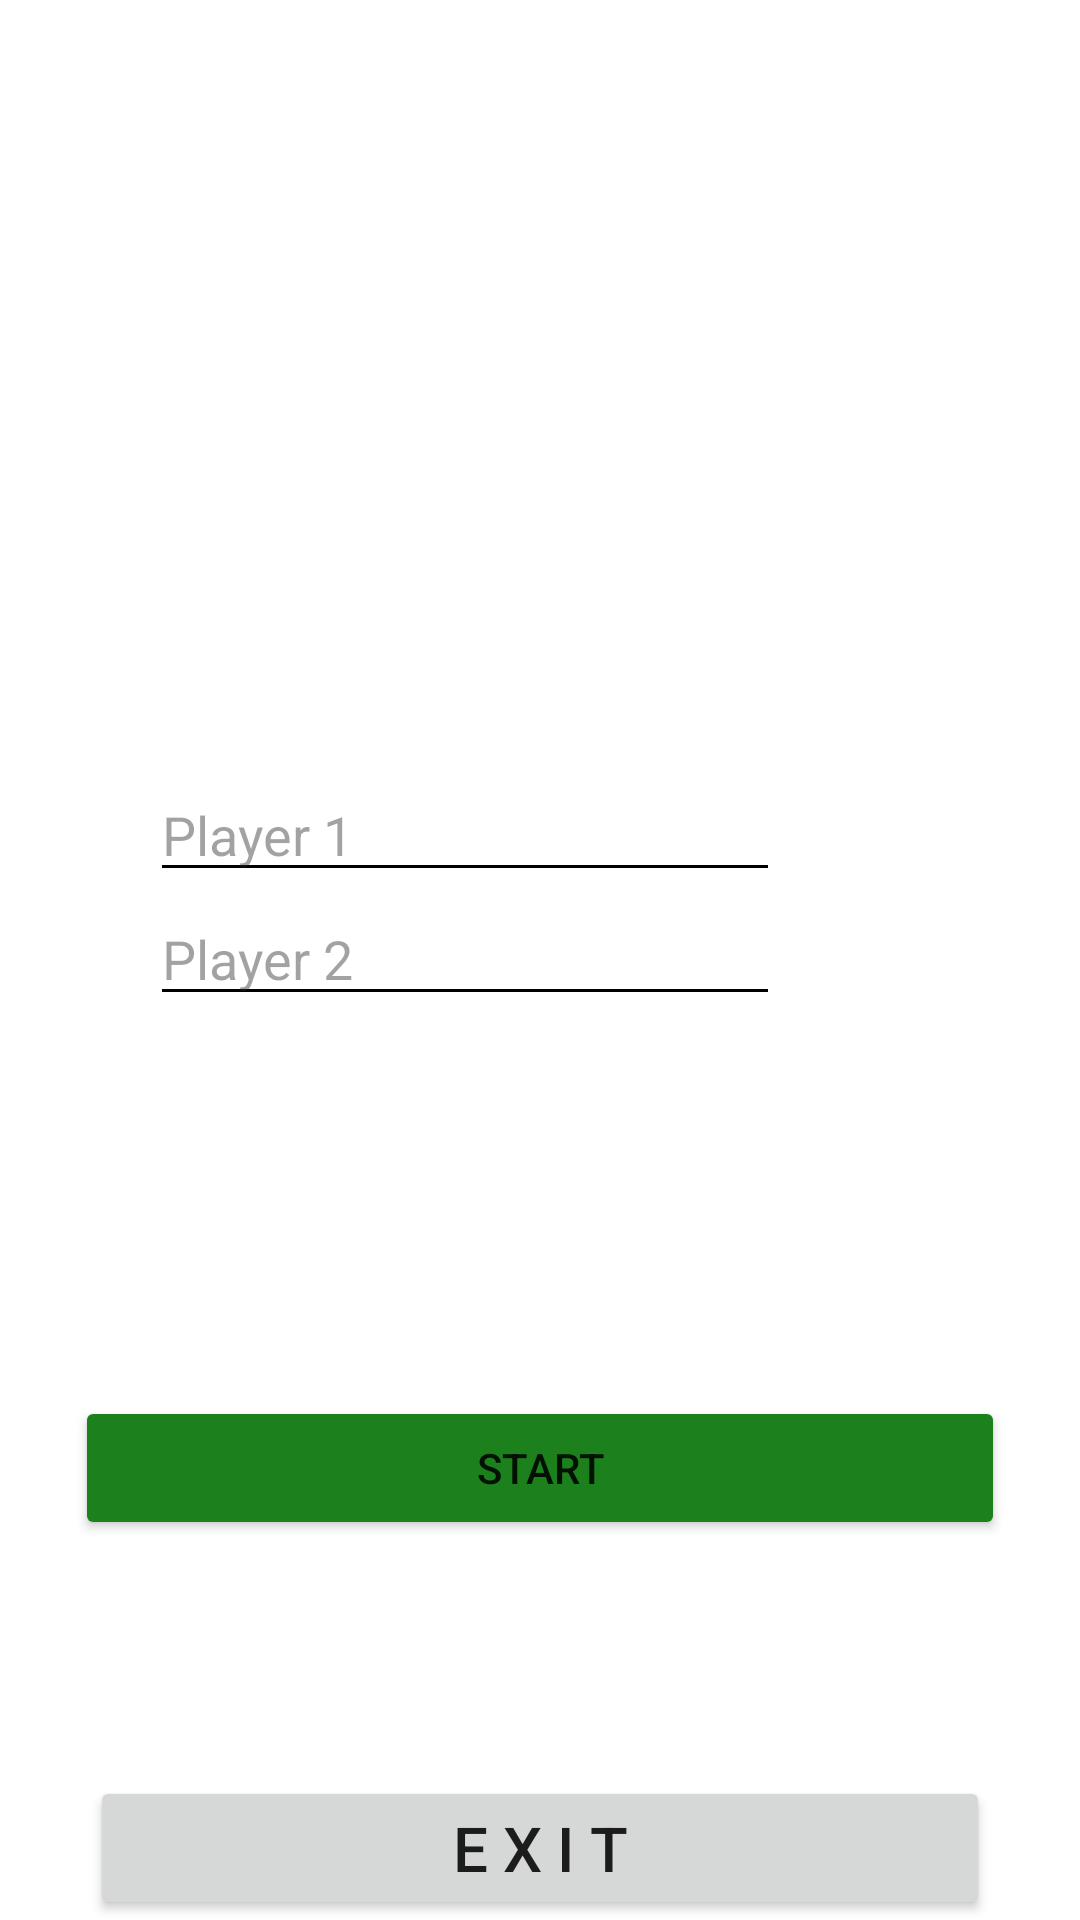

Write the Android layout XML for this screen, with the resource values it uses.
<!-- AndroidManifest.xml: application theme Theme.FragmentHomeWorks -->
<!-- res/layout/fragment_add_user.xml -->
<?xml version="1.0" encoding="utf-8"?>
<androidx.constraintlayout.widget.ConstraintLayout
    xmlns:android="http://schemas.android.com/apk/res/android"
    xmlns:tools="http://schemas.android.com/tools"
    android:background="@color/white"
    android:layout_width="match_parent"
    android:layout_height="match_parent"
    xmlns:app="http://schemas.android.com/apk/res-auto"
    tools:context=".Task2.Fragments.AddUserFragment">

    <androidx.constraintlayout.widget.Guideline
        android:id="@+id/guideline1"
        android:layout_width="wrap_content"
        android:layout_height="wrap_content"
        android:orientation="horizontal"
        app:layout_constraintGuide_percent="0.4" />

    <androidx.constraintlayout.helper.widget.Flow
        android:id="@+id/flowInput"
        android:layout_width="0dp"
        android:layout_height="wrap_content"
        android:orientation="vertical"
        android:paddingStart="50dp"
        android:paddingEnd="100dp"
        app:constraint_referenced_ids="edNameP1, edNameP2"
        app:layout_constraintEnd_toEndOf="parent"
        app:layout_constraintStart_toStartOf="parent"
        app:layout_constraintTop_toTopOf="@id/guideline1" />

    <EditText
        android:id="@+id/edNameP1"
        android:layout_width="0dp"
        android:layout_height="wrap_content"
        android:hint="@string/player_x"
        android:inputType="text"
        android:textColorHint="#6D252525"
        android:backgroundTint="#000"
        android:textColor="#000"
        app:layout_constraintStart_toStartOf="@id/flowInput"
        app:layout_constraintEnd_toEndOf="@id/flowInput"
        app:layout_constraintTop_toTopOf="@id/flowInput"
        app:layout_constraintEnd_toStartOf="@id/edNameP2"/>


    <EditText
        android:id="@+id/edNameP2"
        android:layout_width="0dp"
        android:layout_height="wrap_content"
        android:hint="@string/player_o"
        android:inputType="text"
        android:textColorHint="#6D252525"
        android:backgroundTint="#000"
        android:textColor="#000"
        app:layout_constraintStart_toStartOf="@id/edNameP1"
        app:layout_constraintTop_toBottomOf="@id/edNameP1"
        app:layout_constraintEnd_toEndOf="@id/edNameP1"/>




    <Button
        android:id="@+id/btnStart"
        android:layout_width="0dp"
        android:layout_height="wrap_content"
        android:layout_marginHorizontal="25dp"
        android:backgroundTint="#1C811C"
        android:text="Start"
        app:layout_constraintBottom_toBottomOf="parent"
        app:layout_constraintEnd_toEndOf="parent"
        app:layout_constraintStart_toStartOf="parent"
        app:layout_constraintTop_toBottomOf="@id/flowInput"/>

    <Button
        android:id="@+id/btnExitAddUser"
        android:layout_width="0dp"
        android:layout_height="wrap_content"
        android:layout_marginHorizontal="30dp"
        android:autoSizeTextType="uniform"
        android:text="@string/e_x_i_t"
        app:layout_constraintBottom_toBottomOf="parent"
        app:layout_constraintEnd_toEndOf="parent"
        app:layout_constraintStart_toStartOf="parent" />



</androidx.constraintlayout.widget.ConstraintLayout>
<!-- resources referenced by this layout -->
<resources>
  <color name="white">#FFFFFFFF</color>
  <string name="e_x_i_t">E X I T</string>
  <string name="player_o">Player 2</string>
  <string name="player_x">Player 1</string>
  <style name="Theme.FragmentHomeWorks" parent="Theme.MaterialComponents.DayNight.NoActionBar">
          
          <item name="colorPrimary">@color/purple_500</item>
          <item name="colorPrimaryVariant">@color/purple_700</item>
          <item name="colorOnPrimary">@color/white</item>
          
          <item name="colorSecondary">@color/teal_200</item>
          <item name="colorSecondaryVariant">@color/teal_700</item>
          <item name="colorOnSecondary">@color/black</item>
          
          <item name="android:statusBarColor" tools:targetApi="l">?attr/colorPrimaryVariant</item>
          
      </style>
  <color name="purple_500">#FF6200EE</color>
  <color name="purple_700">#FF3700B3</color>
  <color name="teal_200">#FF03DAC5</color>
  <color name="teal_700">#FF018786</color>
  <color name="black">#FF000000</color>
</resources>
